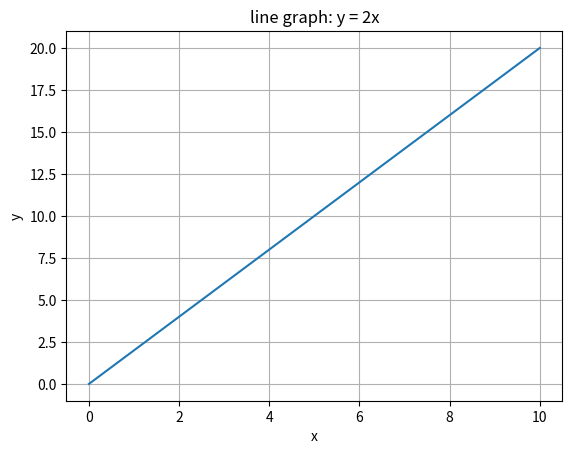

This figure's Python source:
import matplotlib.pyplot as plt
import numpy as np

x = range(0, 11)
y = [2 * x for x in x]

plt.figure()
plt.plot(x, y)
plt.xlabel('x')
plt.ylabel('y')
plt.title('line graph: y = 2x')
plt.grid(True)
plt.show()
